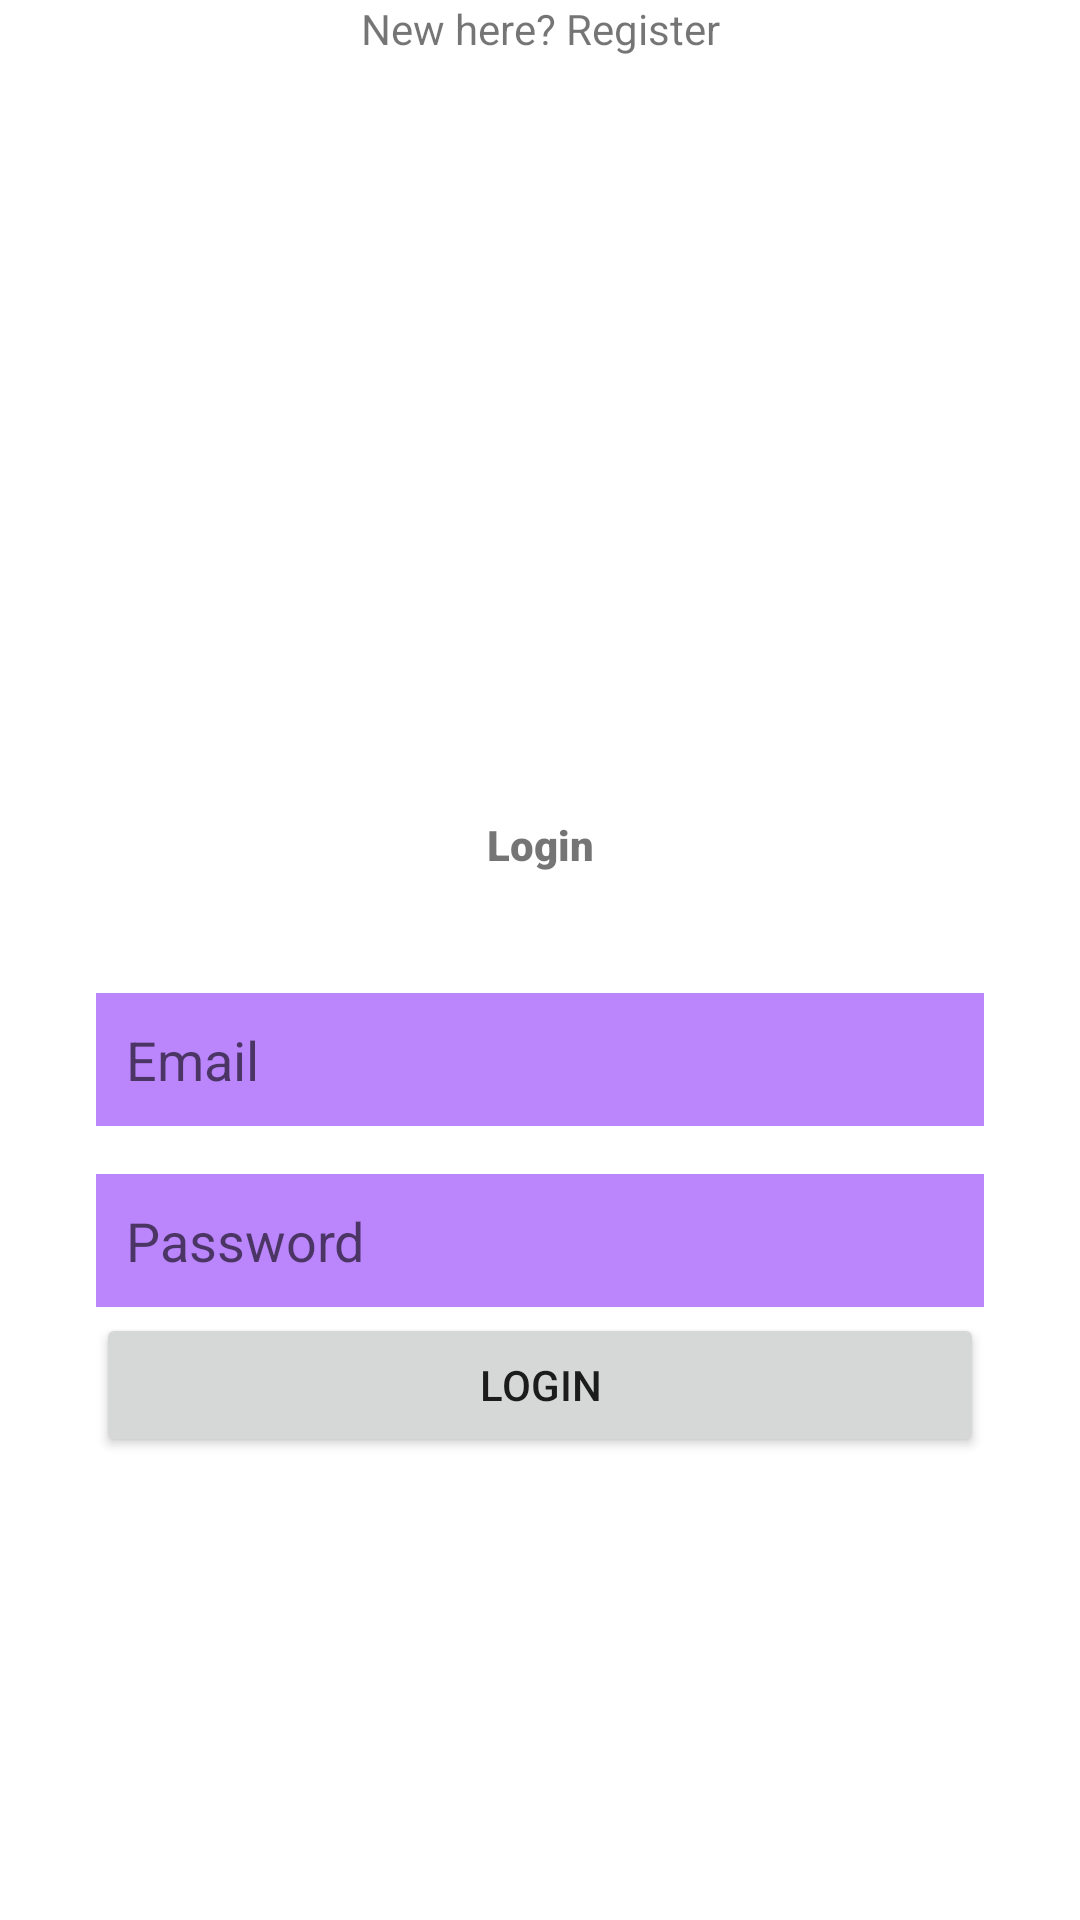

Reconstruct the res/layout file that produces this screen, plus the resources it refers to.
<!-- AndroidManifest.xml: application theme Theme.CoronaFree -->
<!-- res/layout/activity_login.xml -->
<?xml version="1.0" encoding="utf-8"?>
<androidx.constraintlayout.widget.ConstraintLayout xmlns:android="http://schemas.android.com/apk/res/android"
    xmlns:app="http://schemas.android.com/apk/res-auto"
    xmlns:tools="http://schemas.android.com/tools"
    android:layout_width="match_parent"
    android:layout_height="match_parent"
    android:background="@drawable/backgroundimg"
    tools:context=".Login">

    <EditText
        android:id="@+id/loginEmail"
        android:layout_width="0dp"
        android:layout_height="wrap_content"
        android:layout_marginStart="32dp"
        android:layout_marginTop="40dp"
        android:layout_marginEnd="32dp"
        android:background="@color/purple_200"
        android:ems="10"
        android:hint="Email"
        android:inputType="textPersonName"
        android:padding="10dp"
        app:layout_constraintEnd_toEndOf="parent"
        app:layout_constraintHorizontal_bias="0.0"
        app:layout_constraintStart_toStartOf="parent"
        app:layout_constraintTop_toBottomOf="@+id/Login_textView" />


    <TextView
        android:id="@+id/Login_textView"
        android:layout_width="wrap_content"
        android:layout_height="wrap_content"
        android:layout_marginTop="272dp"
        android:fontFamily="sans-serif-black"
        android:text="Login"
        app:layout_constraintEnd_toEndOf="parent"
        app:layout_constraintStart_toStartOf="parent"
        app:layout_constraintTop_toTopOf="parent" />

    <EditText
        android:id="@+id/loginPassword"
        android:layout_width="0dp"
        android:layout_height="wrap_content"
        android:layout_marginStart="32dp"
        android:layout_marginTop="16dp"
        android:layout_marginEnd="32dp"
        android:background="@color/purple_200"
        android:ems="10"
        android:hint="Password"
        android:inputType="textPersonName"
        android:padding="10dp"
        app:layout_constraintEnd_toEndOf="parent"
        app:layout_constraintStart_toStartOf="parent"
        app:layout_constraintTop_toBottomOf="@+id/loginEmail" />

    <Button
        android:id="@+id/login"
        android:layout_width="0dp"
        android:layout_height="wrap_content"
        android:layout_marginStart="32dp"
        android:layout_marginTop="16dp"
        android:layout_marginEnd="32dp"
        android:text="LOGIN"
        app:layout_constraintBottom_toTopOf="@+id/newHere"
        app:layout_constraintEnd_toEndOf="parent"
        app:layout_constraintHorizontal_bias="0.0"
        app:layout_constraintStart_toStartOf="parent"
        app:layout_constraintTop_toBottomOf="@+id/loginPassword"
        app:layout_constraintVertical_bias="0.028" />

    <ProgressBar
        android:id="@+id/progressBar2"
        style="?android:attr/progressBarStyle"
        android:layout_width="wrap_content"
        android:layout_height="wrap_content"
        android:visibility="invisible"
        app:layout_constraintBottom_toBottomOf="parent"
        app:layout_constraintEnd_toEndOf="parent"
        app:layout_constraintStart_toStartOf="parent"
        app:layout_constraintTop_toBottomOf="@+id/login" />

    <TextView
        android:id="@+id/newHere"
        android:layout_width="wrap_content"
        android:layout_height="wrap_content"
        android:text="New here? Register"
        app:layout_constraintEnd_toEndOf="parent"
        app:layout_constraintStart_toStartOf="parent"
        tools:layout_editor_absoluteY="546dp" />
</androidx.constraintlayout.widget.ConstraintLayout>
<!-- resources referenced by this layout -->
<resources>
  <style name="Theme.CoronaFree" parent="Theme.MaterialComponents.DayNight.DarkActionBar">
          
          <item name="colorPrimary">@color/purple_500</item>
          <item name="colorPrimaryVariant">@color/purple_700</item>
          <item name="colorOnPrimary">@color/white</item>
          
          <item name="colorSecondary">@color/teal_200</item>
          <item name="colorSecondaryVariant">@color/teal_700</item>
          <item name="colorOnSecondary">@color/black</item>
          
          <item name="android:statusBarColor" tools:targetApi="l">?attr/colorPrimaryVariant</item>
          
      </style>
  <!-- not gathered from this repository: default colours our renderer supplied (Android Studio template values) -->
  <color name="purple_200">#FFBB86FC</color>
  <color name="purple_500">#FF6200EE</color>
  <color name="purple_700">#FF3700B3</color>
  <color name="teal_200">#FF03DAC5</color>
  <color name="teal_700">#FF018786</color>
  <color name="black">#FF000000</color>
  <color name="white">#FFFFFFFF</color>
</resources>
